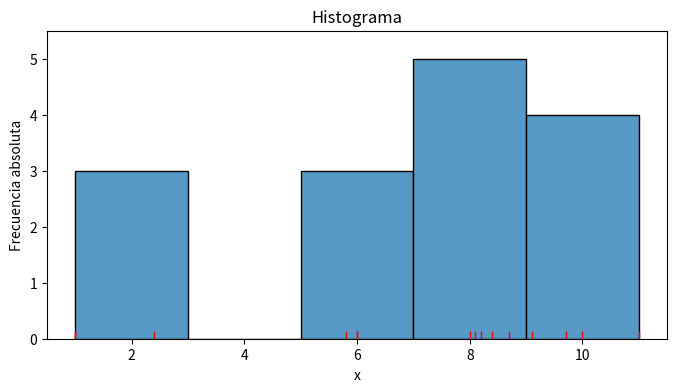
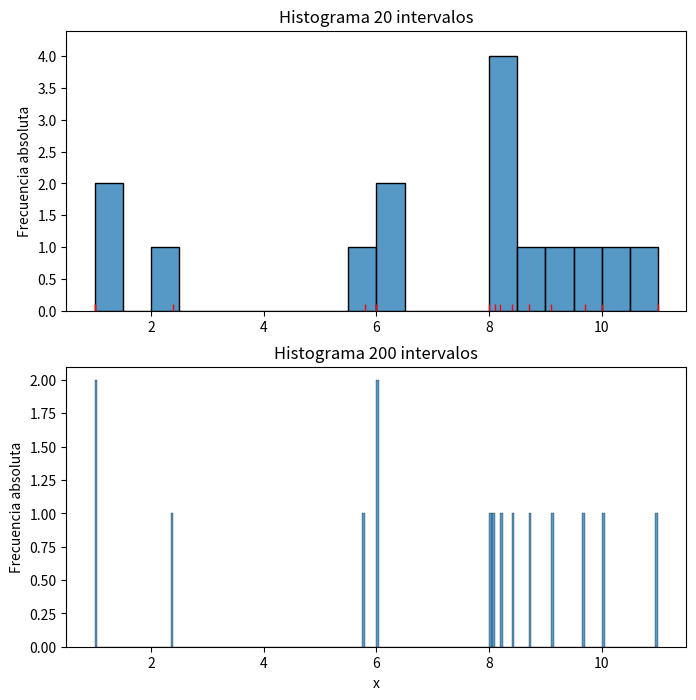
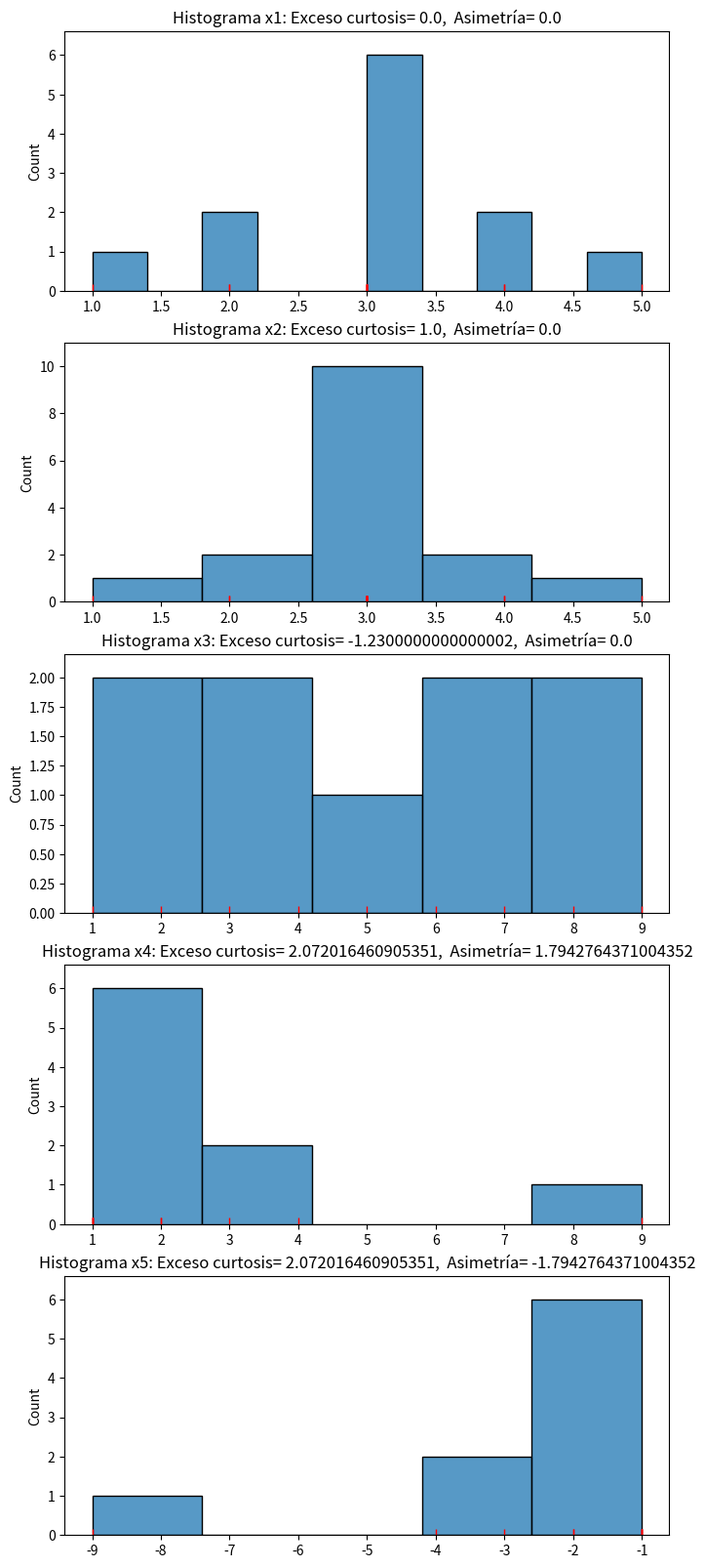
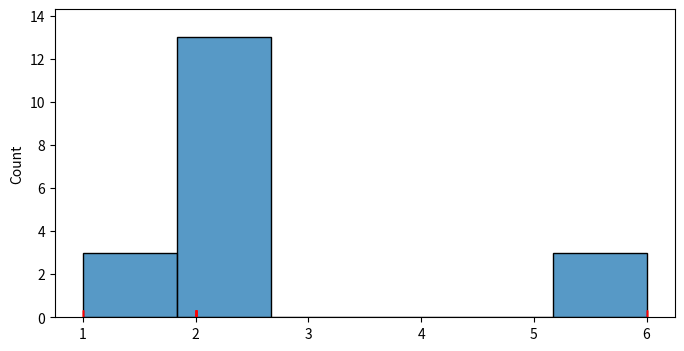
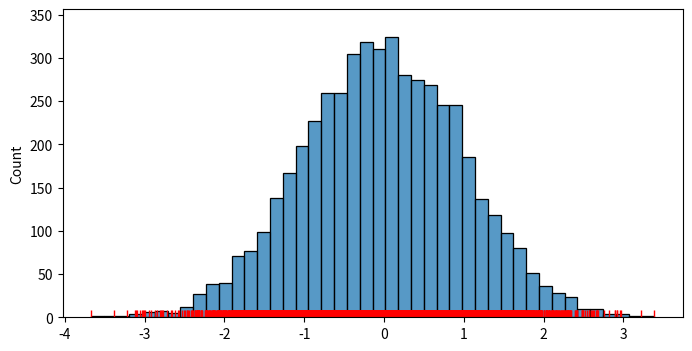
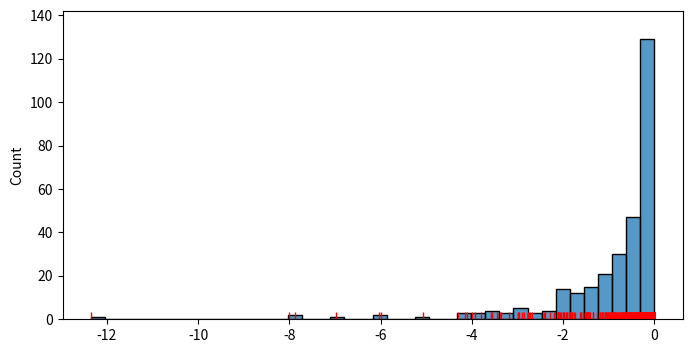

Write Python code to recreate these figures, in order.
# import required packages
import numpy as np
from scipy import stats
import matplotlib.pyplot as plt
import seaborn as sns
plt.rcParams['figure.dpi'] = 75

#datos
x=[1,2.4,5.8,6,6,8,8.1,8.2,8.4,8.7,9.1,9.7,10,11,1]
print('x= ', x)

# respuesta

fig = plt.figure(1, figsize=(8, 4)) # permite indicar el nº de la figura y las dimensiones (ancho y alto)
sns.histplot(data=x)
sns.rugplot(data=x, color='r')
plt.title('Histograma')
plt.xlabel('x')
plt.ylabel('Frecuencia absoluta')
plt.show()

# media de x
print('Observando el histograma, la media podría estar entre 6 y 7, ya que se observa cierta asimetría hacia la izquierda.')

me = np.mean(x)
print('La media de x vale exactamente ', me)

# respuesta

fig = plt.figure(1, figsize=(8, 8)) # permite indicar el nº de la figura y las dimensiones (ancho y alto)

# histograma 20 bins
ax1= plt.subplot(2,1,1)
sns.histplot(data=x, bins=20)
sns.rugplot(data=x, color='r')
plt.ylabel('Frecuencia absoluta')
plt.title('Histograma 20 intervalos')

# histograma 200 bins
ax1= plt.subplot(2,1,2)
sns.histplot(data=x, bins=200)
plt.title('Histograma 200 intervalos')
plt.ylabel('Frecuencia absoluta')
plt.xlabel('x')
plt.show()

print('Aunque todos los histogramas están correctamente calculados, es evidente que con 200 intervalos se obtiene un gráfico muy poco informativo (similar al rugplot). ')

# datos
x1 = [1,2,2, 3,3,3,3,3,3, 4,4,5] # symmetrical and meso
x2 = [1,2,2, 3,3,3,3,3,3,3,3,3,3, 4,4,5] # symmetrical and lepto
x3 = [1,2,3,4,5,6,7,8,9] # symmetrical and flat (platyk)

x4 = [1,1,1,1,2,2,3,4,9] # asymmetrical (positive skew)
x5 = -1 * np.array(x4) # asymmetrical (negative skew)

print('x1: ', x1)
print('x2: ', x2)
print('x3: ', x3)
print('x4: ', x4)
print('x5: ', x5)

# respuesta

fig = plt.figure(1, figsize=(8, 20))  #mayor alto para que se vean bien las 5 gráficas

# x1
# calculamos ambos índices
kur = stats.kurtosis(x1, fisher = True) # <--- correction -3
ske = stats.skew(x1)

ax1= plt.subplot(5,1,1)
sns.histplot(data=x1)
sns.rugplot(data=x1, color='r')
plt.title(f'Histograma x1: Exceso curtosis= {kur},  Asimetría= {ske}')

# x2
# calculamos ambos índices
kur = stats.kurtosis(x2, fisher = True) # <--- correction -3
ske = stats.skew(x2)

ax1= plt.subplot(5,1,2)
sns.histplot(data=x2)
sns.rugplot(data=x2, color='r')
plt.title(f'Histograma x2: Exceso curtosis= {kur},  Asimetría= {ske}')

# x3
# calculamos ambos índices
kur = stats.kurtosis(x3, fisher = True) # <--- correction -3
ske = stats.skew(x3)

ax1= plt.subplot(5,1,3)
sns.histplot(data=x3)
sns.rugplot(data=x3, color='r')
plt.title(f'Histograma x3: Exceso curtosis= {kur},  Asimetría= {ske}')

# x4
# calculamos ambos índices
kur = stats.kurtosis(x4, fisher = True) # <--- correction -3
ske = stats.skew(x4)

ax1= plt.subplot(5,1,4)
sns.histplot(data=x4)
sns.rugplot(data=x4, color='r')
plt.title(f'Histograma x4: Exceso curtosis= {kur},  Asimetría= {ske}')

# x5
# calculamos ambos índices
kur = stats.kurtosis(x5, fisher = True) # <--- correction -3
ske = stats.skew(x5)

ax1= plt.subplot(5,1,5)
sns.histplot(data=x5)
sns.rugplot(data=x5, color='r')
plt.title(f'Histograma x5: Exceso curtosis= {kur},  Asimetría= {ske}')

plt.show()

print('Un exceso negativo de curtosis, como en el caso de x3, implica que la distribución es menos apuntada de lo normal. '
      'Una asimetría negativa implica que la cola de la distribución apunta a la izquierda, como en el caso de la variable x5.')

# datos
x = [1,1,1, 2,2,2,2,2,2,2,2,2,2,2,2,2,  6,6,6]
print('x= ', x)

# respuesta

# histogram
fig = plt.figure(1, figsize=(8, 4))
sns.histplot(x)
sns.rugplot(data=x, color='r')
plt.show()

# Your guess:
#   kurtosis =
#   skewness = 

kur = stats.kurtosis(x, fisher = True) # <--- correction -3
ske = stats.skew(x)

print('Coeficiente de exceso curtosis: ', kur)
print('Coeficiente de apuntamiento: ', ske)

#datos
x = (np.random.randn(5000)) # generación de números aleatorios

# respuesta

# histogram
fig = plt.figure(1, figsize=(8, 4))
sns.histplot(x)
sns.rugplot(data=x, color='r')
plt.show()

# Your guess:
#   kurtosis =
#   skewness = 

kur = stats.kurtosis(x, fisher = True) # <--- correction -3
ske = stats.skew(x)

print('Coeficiente de exceso curtosis: ', kur)
print('Coeficiente de apuntamiento: ', ske)

#datos
x = -(np.random.randn(300))**2

# respuesta

# histogram
fig = plt.figure(1, figsize=(8, 4))
sns.histplot(x)
sns.rugplot(data=x, color='r')
plt.show()

# Your guess:
#   Positive or negative asymmetric: 

# confirm your guess computing kurtosis and/or skew
kur = stats.kurtosis(x, fisher = True) # <--- correction -3
ske = stats.skew(x)

print('Coeficiente de exceso curtosis: ', kur)
print('Coeficiente de apuntamiento: ', ske)

#datos
x = [1,1,1,1,1,1,1,1,1]

# respuesta

# Your guess:
#   kurtosis =
#   skewness = 

kur = stats.kurtosis(x, fisher = True) # <--- correction -3
ske = stats.skew(x)

print('Coeficiente de exceso curtosis: ', kur)
print('Coeficiente de apuntamiento: ', ske)
